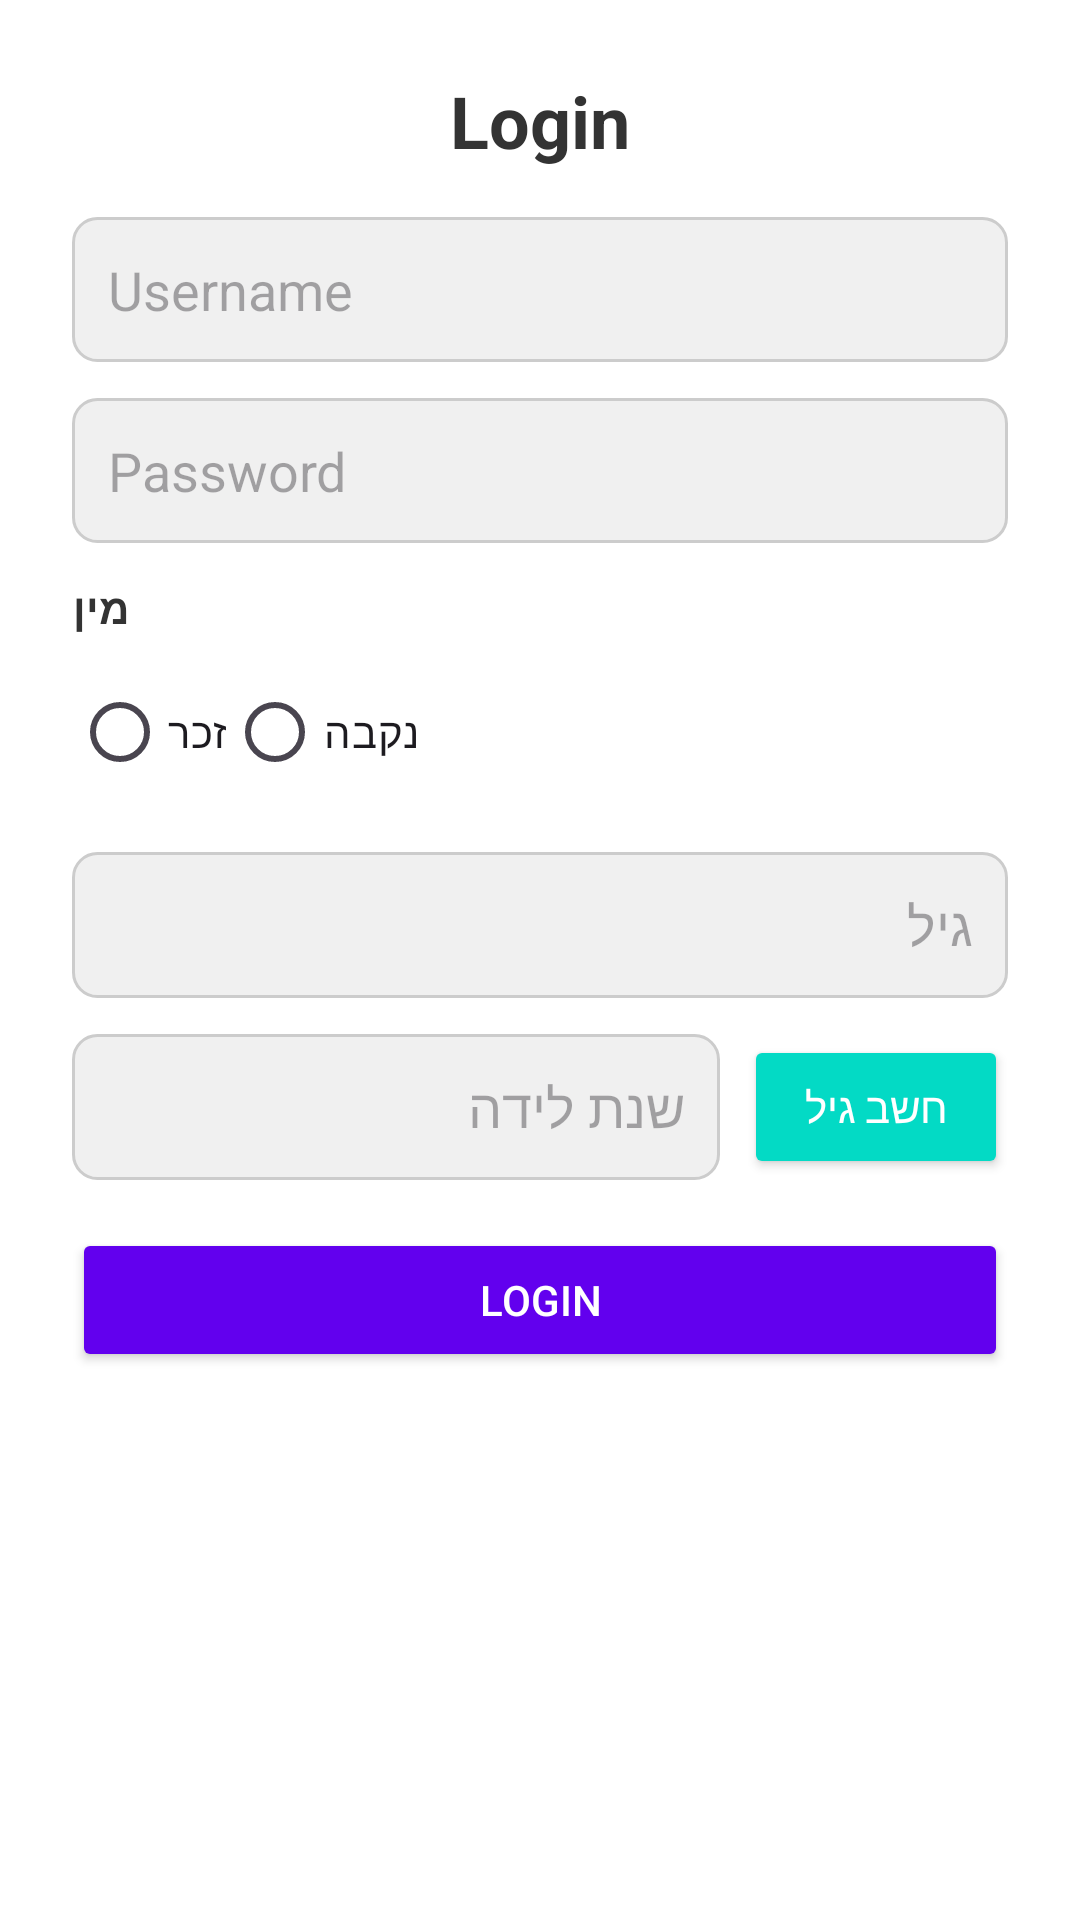

Reconstruct the res/layout file that produces this screen, plus the resources it refers to.
<!-- AndroidManifest.xml: application theme Theme.ShaniApp -->
<!-- res/layout/customdialog.xml -->
<?xml version="1.0" encoding="utf-8"?>
<LinearLayout xmlns:android="http://schemas.android.com/apk/res/android"
    android:layout_width="match_parent"
    android:layout_height="wrap_content"
    android:orientation="vertical"
    android:padding="24dp"
    android:background="@android:color/white"
    android:elevation="4dp"
    android:layout_margin="16dp">

    
    <TextView
        android:layout_width="wrap_content"
        android:layout_height="wrap_content"
        android:text="Login"
        android:textSize="24sp"
        android:textStyle="bold"
        android:textColor="#333333"
        android:layout_gravity="center"
        android:layout_marginBottom="16dp"/>

    
    <EditText
        android:id="@+id/etUserName"
        android:layout_width="match_parent"
        android:layout_height="wrap_content"
        android:hint="Username"
        android:padding="12dp"
        android:background="@drawable/edit_text_bg"
        android:layout_marginBottom="12dp"/>

    
    <EditText
        android:id="@+id/etPassword"
        android:layout_width="match_parent"
        android:layout_height="wrap_content"
        android:hint="Password"
        android:inputType="textPassword"
        android:padding="12dp"
        android:background="@drawable/edit_text_bg"
        android:layout_marginBottom="12dp"/>

    
    <TextView
        android:layout_width="wrap_content"
        android:layout_height="wrap_content"
        android:text="מין"
        android:textStyle="bold"
        android:textColor="#333333"
        android:layout_marginBottom="8dp"/>

    <RadioGroup
        android:id="@+id/rgGender"
        android:layout_width="wrap_content"
        android:layout_height="wrap_content"
        android:orientation="horizontal"
        android:layout_marginBottom="16dp">

        <RadioButton
            android:id="@+id/rbMale"
            android:layout_width="wrap_content"
            android:layout_height="wrap_content"
            android:text="זכר"/>

        <RadioButton
            android:id="@+id/rbFemale"
            android:layout_width="wrap_content"
            android:layout_height="wrap_content"
            android:text="נקבה"/>
    </RadioGroup>

    
    <EditText
        android:id="@+id/etAge"
        android:layout_width="match_parent"
        android:layout_height="wrap_content"
        android:hint="גיל"
        android:inputType="number"
        android:padding="12dp"
        android:background="@drawable/edit_text_bg"
        android:layout_marginBottom="12dp"/>


    
    <LinearLayout
        android:layout_width="match_parent"
        android:layout_height="wrap_content"
        android:orientation="horizontal"
        android:gravity="center_vertical"
        android:layout_marginBottom="16dp">

        <EditText
            android:id="@+id/etBirthYear"
            android:layout_width="0dp"
            android:layout_height="wrap_content"
            android:layout_weight="1"
            android:hint="שנת לידה"
            android:inputType="number"
            android:padding="12dp"
            android:background="@drawable/edit_text_bg"/>

        <Button
            android:id="@+id/btnCalculateAge"
            android:layout_width="wrap_content"
            android:layout_height="wrap_content"
            android:text="חשב גיל"
            android:layout_marginStart="8dp"
            android:backgroundTint="#03DAC5"
            android:textColor="@android:color/white"
            android:padding="12dp"/>
    </LinearLayout>

    
    <Button
        android:id="@+id/btnDialogLogin"
        android:layout_width="match_parent"
        android:layout_height="wrap_content"
        android:text="Login"
        android:textColor="@android:color/white"
        android:backgroundTint="#6200EE"
        android:padding="14dp"/>

</LinearLayout>
<!-- resources referenced by this layout -->
<resources>
  <!-- drawable edit_text_bg (drawable) -->
  <?xml version="1.0" encoding="utf-8"?>
  <shape xmlns:android="http://schemas.android.com/apk/res/android"
      android:shape="rectangle">
  
      
      <solid android:color="#F0F0F0"/>
  
      
      <stroke
          android:width="1dp"
          android:color="#CCCCCC"/>
  
      
      <corners android:radius="8dp"/>
  
      
      <padding
          android:left="8dp"
          android:top="8dp"
          android:right="8dp"
          android:bottom="8dp"/>
  </shape>
  <style name="Theme.ShaniApp" parent="Base.Theme.ShaniApp" />
  <style name="Base.Theme.ShaniApp" parent="Theme.Material3.DayNight">
          
          
      </style>
</resources>
